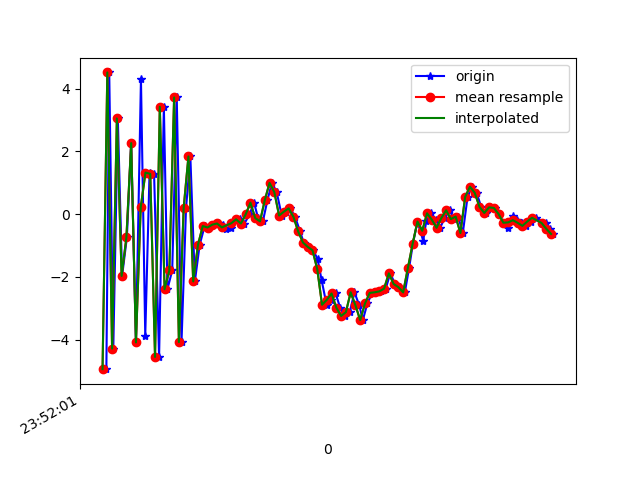

Source data for this figure (header and first rows):
1617666721696, 362358326608617, -4.938134, -0.9027747, -3.0759745
1617666721708, 362358345839387, 4.514, 1.039, 1.532
1617666721725, 362358365070157, -4.284, -0.7027, 1.753
1617666721744, 362358384300927, 3.047, 0.7188, -4.282
1617666721762, 362358403531697, -1.968, -0.1573, 7.273
1617666721782, 362358422762467, -0.7405, 0.1336, -8.352
1617666721800, 362358441993237, 2.263, 0.7951, 8.612
1617666721820, 362358461224007, -4.087, -0.7279, -6.43
1617666721841, 362358480454777, 4.301, 1.086, 2.804
1617666721859, 362358499685547, -3.867, -0.5958, 2.639
1617666721877, 362358518916317, 1.325, 0.5852, -7.003
1617666721896, 362358538147087, 1.283, 0.6796, 8.648
1617666721917, 362358557377857, -4.548, -0.5903, -5.917
1617666721937, 362358576608627, 3.42, 0.9403, 0.1463
1617666721952, 362358595839397, -2.392, -0.205, 6.286
1617666721972, 362358615070167, -1.791, -0.1083, -8.466
1617666721991, 362358634300937, 3.719, 1.165, 5.48
1617666722011, 362358653531707, -4.076, -0.4613, 1.843
1617666722030, 362358672762477, 0.1961, 0.4486, -7.531
1617666722048, 362358691993247, 1.838, 0.9441, 8.046
1617666722067, 362358711224017, -2.143, -0.06083, -2.244
1617666722087, 362358730454787, -0.9791, 0.3634, -0.7223
1617666722108, 362358749685557, -0.3792, 0.4229, 0.1561
1617666722125, 362358768916327, -0.4261, 0.4334, 0.07373
1617666722143, 362358788147097, -0.3339, 0.3896, 0.1306
1617666722162, 362358807377867, -0.2977, 0.2925, 0.2079
1617666722184, 362358826608637, -0.3592, 0.351, 0.284
1617666722199, 362358845839407, -0.4854, 0.2855, 0.2098
1617666722220, 362358865070177, -0.4276, 0.374, 0.06328
1617666722239, 362358884300947, -0.1472, 0.2861, 0.1691
1617666722258, 362358903531717, -0.1647, 0.237, 0.364
1617666722275, 362358922762487, -0.2993, 0.3783, 0.4444
1617666722296, 362358941993257, -0.006166, 0.4139, 0.7267
1617666722315, 362358961224027, 0.3651, 0.311, 1.383
1617666722332, 362358980454797, -0.1273, -0.1448, 2.86
1617666722352, 362358999685567, -0.2308, 0.3777, 3.342
1617666722371, 362359018916337, 0.4424, 0.5845, 4.613
1617666722390, 362359038147107, 0.9952, 1.241, 4.995
1617666722410, 362359057377877, 0.7003, 0.5712, 6.022
1617666722431, 362359076608647, -0.04407, 0.1315, 5.608
1617666722447, 362359095839417, 0.07814, 0.02506, 4.958
1617666722467, 362359115070187, 0.1834, -0.3605, 4.799
1617666722487, 362359134300957, -0.08478, -1.012, 4.547
1617666722508, 362359153531727, -0.5512, -0.7672, 3.718
1617666722523, 362359172762497, -0.904, -0.6982, 2.579
1617666722543, 362359191993267, -1.044, -0.8334, 1.813
1617666722562, 362359211224037, -1.15, -0.9744, 1.425
1617666722581, 362359230454807, -1.415, -1.126, 0.634
1617666722598, 362359249685577, -2.093, -1.225, -0.2839
1617666722619, 362359268916347, -2.886, -1.388, -1.034
1617666722639, 362359288147117, -2.73, -1.044, -2.14
1617666722657, 362359307377887, -2.528, -0.8815, -2.922
1617666722676, 362359326608657, -2.981, -0.8737, -3.365
1617666722695, 362359345839427, -3.244, -0.6225, -4.209
1617666722716, 362359365070197, -3.121, -0.5257, -5.008
1617666722736, 362359384300967, -2.49, -0.2231, -5.312
1617666722756, 362359403531737, -2.905, -0.2715, -5.198
1617666722771, 362359422762507, -3.375, 0.05739, -5.475
1617666722790, 362359441993277, -2.846, 0.4573, -5.713
1617666722810, 362359461224047, -2.509, 0.2622, -5.268
1617666722828, 362359480454817, -2.49, 0.02653, -4.814
... 38 more rows
